Run: headless pygame with SDL's dummy video driver; simulated clock (each Clock.tick advances the game by its frame time, no real sleeping); random seed 0; keys injected as events and as key.get_pressed() state; no mouse input.
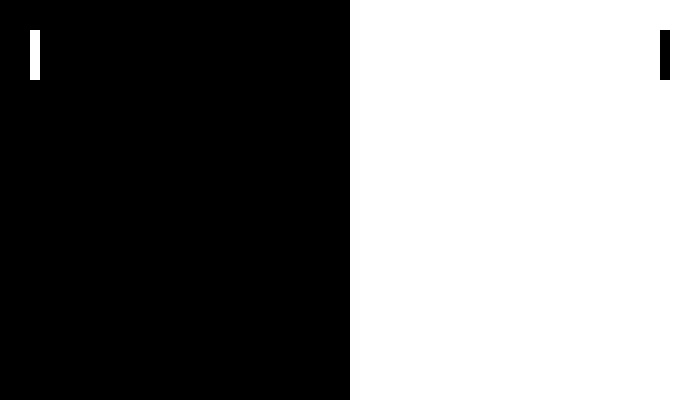
Frame 1 of 4 · flips 1–60 · no input
Frame 2 of 4 · flips 61–180 · tapped SPACE, RETURN · held RIGHT (→), D · screen unchanged from frame 1, image omitted
Frame 3 of 4 · flips 181–300 · held DOWN (↓), S · screen unchanged from frame 2, image omitted
Frame 4 of 4 · flips 301–420 · held LEFT (←), A, UP (↑), W · screen unchanged from frame 3, image omitted

The pygame program that drew these frames:

import pygame as pg

COLORS = {
    'white': (255,255,255),
    'black': (0,0,0)
}
SIZE_ROOT = {
    'x':700,
    'y':400
}

class Game:
    def __init__(self):
        pg.init()
        pg.display.set_caption('Plates and Ball')
        self.root = pg.display.set_mode((SIZE_ROOT['x'],SIZE_ROOT['y']))
        self.clock = pg.time.Clock()
        self.work = True

        self.all_sprites = pg.sprite.Group()
        self.all_sprites.add(Plate(COLORS['white'], 30, 30))
        self.all_sprites.add(Plate(COLORS['black'], SIZE_ROOT['x']-40, 30))

        self.run()

    def run(self):
        while self.work:

            for event in pg.event.get():
                if event.type == pg.QUIT:
                    self.work = False

            keys = pg.key.get_pressed()

            self.all_sprites.update()

            self.bgScreen()
            self.all_sprites.draw(self.root)
            pg.display.flip()

            self.clock.tick(60)


        pg.quit()

    def bgScreen(self):
        self.root.fill(COLORS['black'])
        pg.draw.rect(self.root, COLORS['white'], [SIZE_ROOT['x']/2, 0, SIZE_ROOT['x']/2, SIZE_ROOT['y']])

class Plate(pg.sprite.Sprite):
    def __init__(self, color, x, y):

        super().__init__()

        self.image = pg.Surface((10,50))
        self.image.fill(color)

        pg.draw.rect(self.image, color, [0,0,10,50])

        self.rect = self.image.get_rect()
        self.rect.x = x
        self.rect.y = y
    
    def moveUp(self):
        self.rect.y -= 10

    def moveDown(self):
        self.rect.y += 10

if __name__ == '__main__':
    game = Game()
